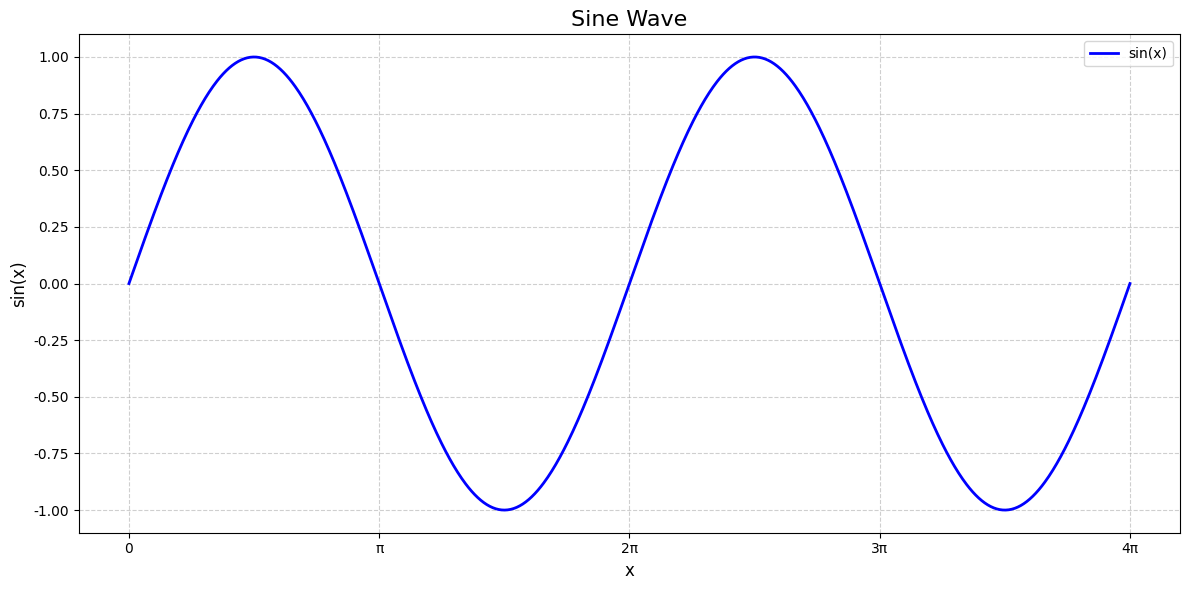

Write Python code to recreate this figure. (Note: this script raises an exception after producing the figure.)
import numpy as np
import matplotlib.pyplot as plt

# 生成x轴数据点
x = np.linspace(0, 4*np.pi, 1000)  # 从0到4π，共1000个点

# 生成正弦波数据
y = np.sin(x)

# 创建图形
plt.figure(figsize=(12, 6))
plt.plot(x, y, label='sin(x)', color='blue', linewidth=2)

# 设置中文字体以避免字体警告
plt.rcParams['font.sans-serif'] = ['SimHei', 'DejaVu Sans']
plt.rcParams['axes.unicode_minus'] = False

# 添加标题和标签
plt.title('Sine Wave', fontsize=16)
plt.xlabel('x', fontsize=12)
plt.ylabel('sin(x)', fontsize=12)

# 添加网格
plt.grid(True, linestyle='--', alpha=0.6)

# 添加图例
plt.legend()

# 设置x轴刻度标记为π的倍数
plt.xticks([0, np.pi, 2*np.pi, 3*np.pi, 4*np.pi], 
           ['0', 'π', '2π', '3π', '4π'])

# 显示图形
plt.tight_layout()
plt.savefig('/workspace/sine_wave.png', dpi=300, bbox_inches='tight')
print("正弦波图像已保存为 sine_wave.png")
plt.show()
